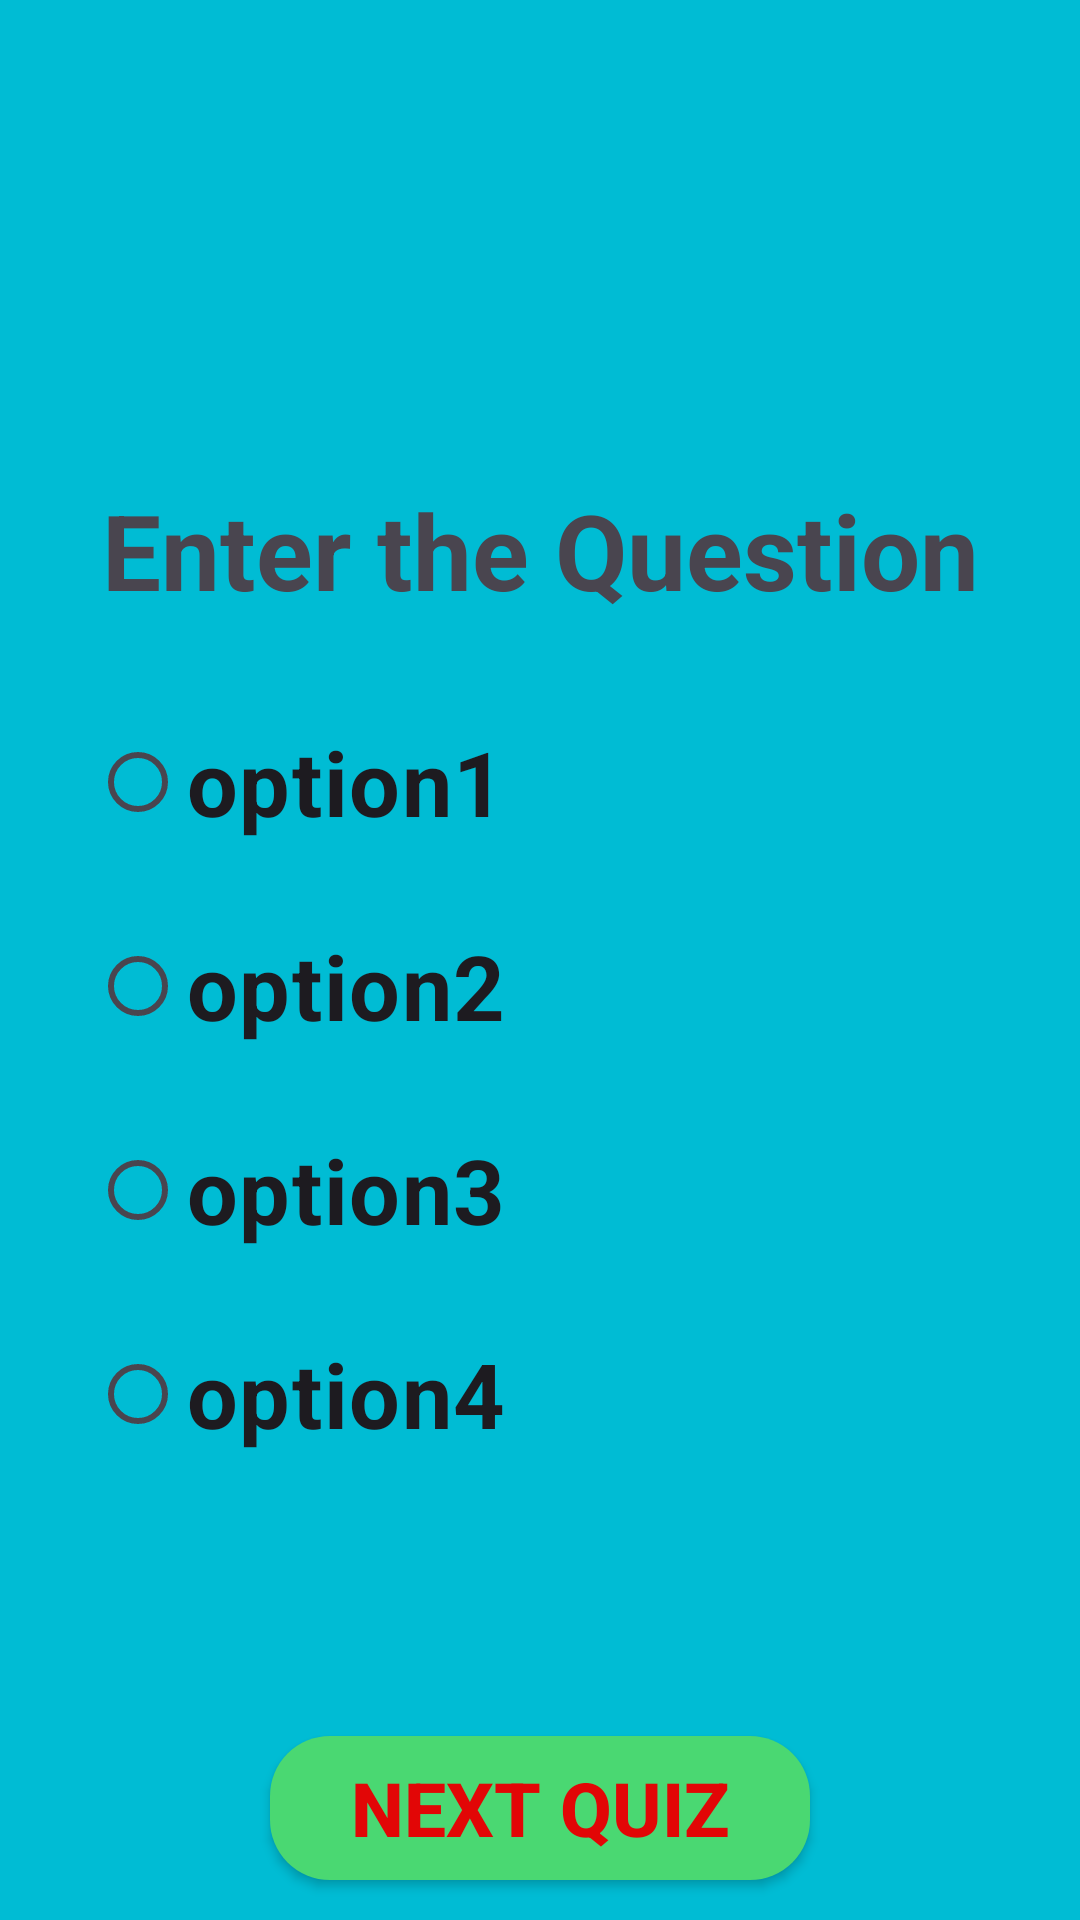

The Android layout XML behind this screen, and the referenced resources:
<!-- AndroidManifest.xml: application theme Theme.Quiz_testApp -->
<!-- res/layout/activity_play.xml -->
<?xml version="1.0" encoding="utf-8"?>
<LinearLayout
    xmlns:android="http://schemas.android.com/apk/res/android"
    xmlns:app="http://schemas.android.com/apk/res-auto"
    xmlns:tools="http://schemas.android.com/tools"
    android:layout_width="match_parent"
    android:orientation="vertical"
    android:background="#00BCD4"
    android:layout_height="match_parent"
    tools:context=".play_Activity">

    <ImageView
        android:layout_width="150dp"
        android:layout_height="150dp"
        android:src="@drawable/quiz_logo"
        android:layout_gravity="center"/>
    <TextView
        android:id="@+id/QuestionTv"
        android:layout_width="match_parent"
        android:layout_height="wrap_content"
        android:text="Enter the Question"
        android:textSize="35sp"
        android:textStyle="bold"
        android:textAlignment="center"
        android:padding="10dp"
        android:layout_marginHorizontal="10dp"/>
    <RadioGroup
        android:id="@+id/radioGroup"
        android:layout_width="match_parent"
        android:layout_height="wrap_content"
        android:orientation="vertical">
        <RadioButton
            android:id="@+id/option1_btn"
            android:layout_width="match_parent"
            android:layout_height="wrap_content"
            android:layout_marginTop="20dp"
            android:text="option1"
            android:textSize="30dp"
            android:textStyle="bold"
            android:layout_marginHorizontal="30dp"/>
        <RadioButton
            android:id="@+id/option2_btn"
            android:layout_width="match_parent"
            android:layout_height="wrap_content"
            android:layout_marginTop="20dp"
            android:text="option2"
            android:textSize="30dp"
            android:textStyle="bold"
            android:layout_marginHorizontal="30dp"/>
        <RadioButton
            android:id="@+id/option3_btn"
            android:layout_width="match_parent"
            android:layout_height="wrap_content"
            android:layout_marginTop="20dp"
            android:text="option3"
            android:textSize="30dp"
            android:textStyle="bold"
            android:layout_marginHorizontal="30dp"/>
        <RadioButton
            android:id="@+id/option4_btn"
            android:layout_width="match_parent"
            android:layout_height="wrap_content"
            android:layout_marginTop="20dp"
            android:text="option4"
            android:textSize="30dp"
            android:textStyle="bold"
            android:layout_marginHorizontal="30dp"/>

    </RadioGroup>
    <androidx.appcompat.widget.AppCompatButton
        android:id="@+id/nextQuiz"
        android:layout_width="match_parent"
        android:layout_height="wrap_content"
        android:text="Next Quiz"
        android:layout_marginTop="90dp"
        android:textStyle="bold"
        android:textSize="25dp"
        android:textColor="#E20606"
        android:background="@drawable/color"
        android:layout_marginHorizontal="90dp"/>
</LinearLayout>
<!-- resources referenced by this layout -->
<resources>
  <!-- drawable color (drawable) -->
  <?xml version="1.0" encoding="utf-8"?>
  <shape xmlns:android="http://schemas.android.com/apk/res/android">
   <solid android:color="#4AD872"/>
      <corners android:radius="20dp"/>
  </shape>
  <style name="Theme.Quiz_testApp" parent="Base.Theme.Quiz_testApp" />
  <style name="Base.Theme.Quiz_testApp" parent="Theme.Material3.DayNight.NoActionBar">
          
          
      </style>
</resources>
